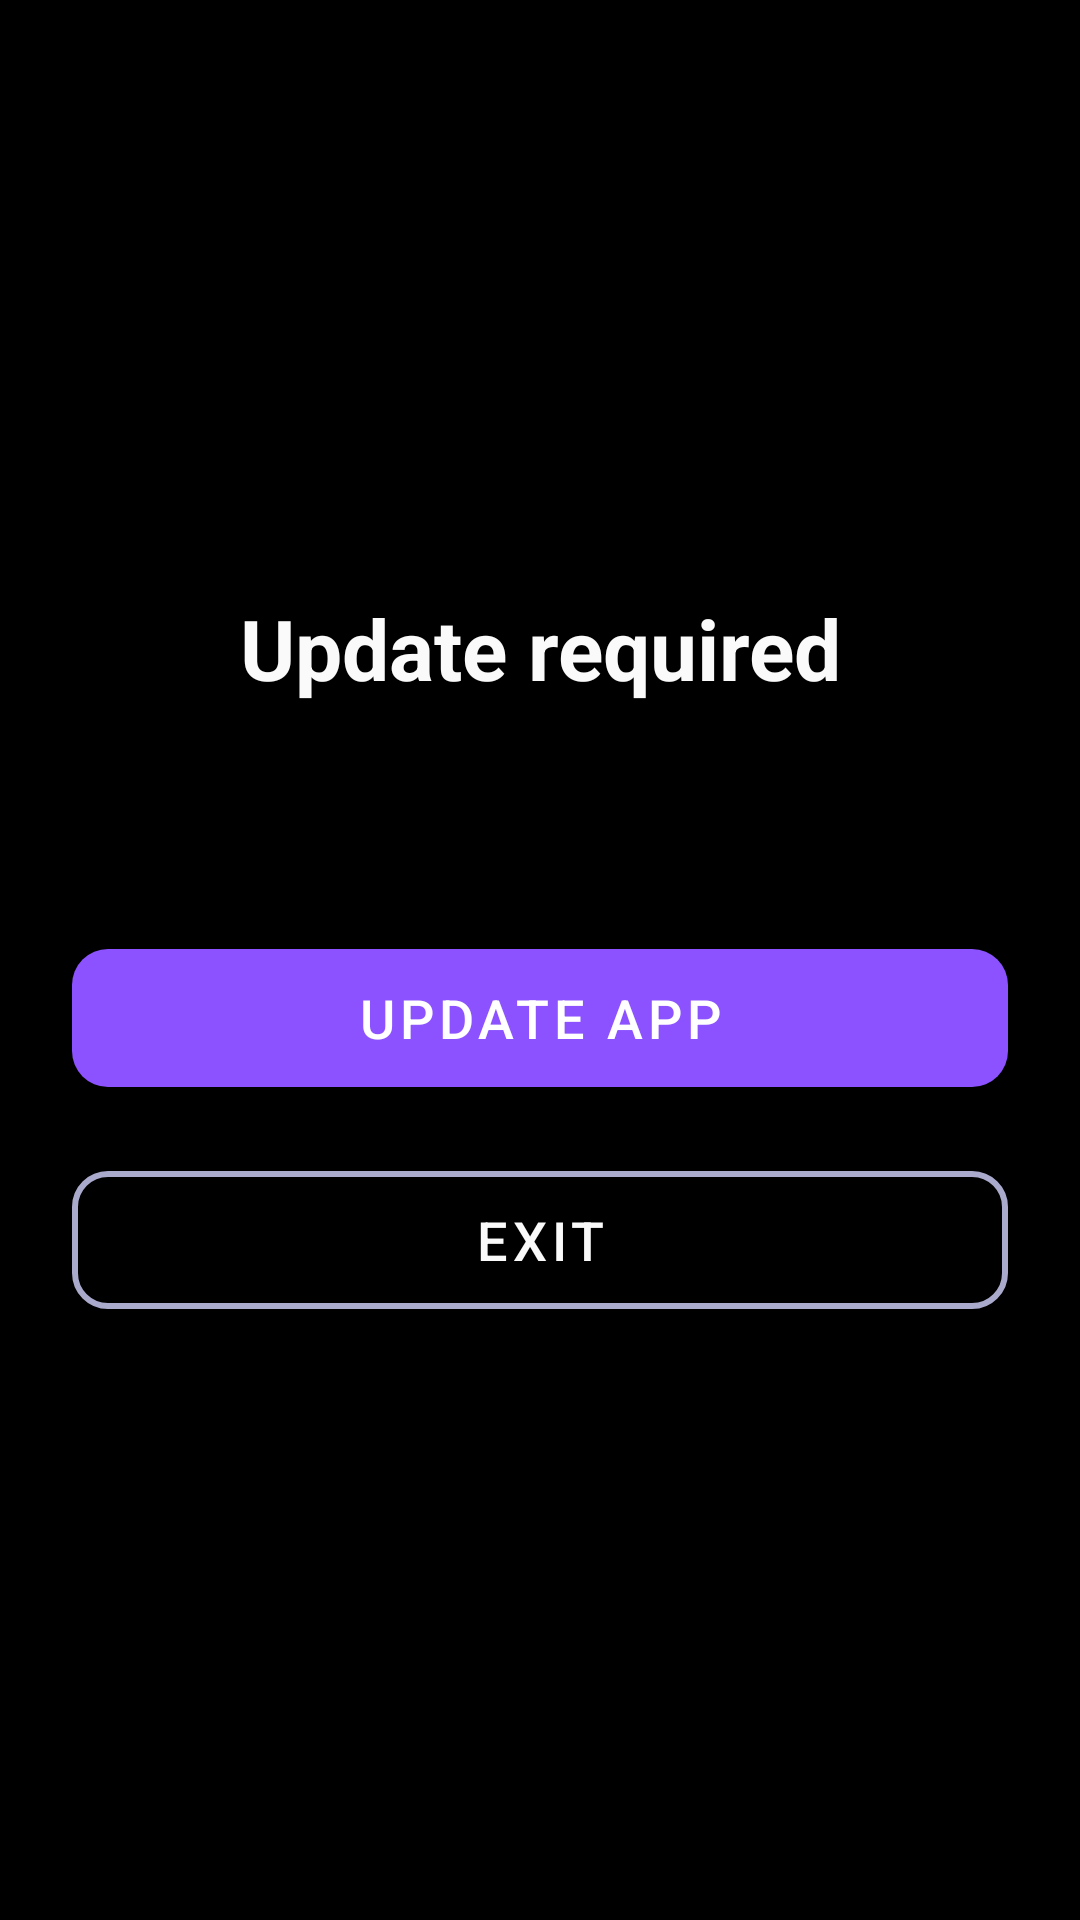

Reconstruct the res/layout file that produces this screen, plus the resources it refers to.
<!-- AndroidManifest.xml: activity theme Theme.RummyPulse.NoActionBar -->
<!-- res/layout/activity_minimum_version.xml -->
<?xml version="1.0" encoding="utf-8"?>
<ScrollView xmlns:android="http://schemas.android.com/apk/res/android"
    xmlns:app="http://schemas.android.com/apk/res-auto"
    android:layout_width="match_parent"
    android:layout_height="match_parent"
    android:fillViewport="true">

    <LinearLayout
        android:layout_width="match_parent"
        android:layout_height="wrap_content"
        android:gravity="center"
        android:orientation="vertical"
        android:padding="24dp">

        <TextView
            android:id="@+id/text_minimum_version_title"
            android:layout_width="match_parent"
            android:layout_height="wrap_content"
            android:gravity="center"
            android:lineSpacingMultiplier="1.15"
            android:text="@string/minimum_version_title"
            android:textColor="@color/text_primary"
            android:textSize="28sp"
            android:textStyle="bold" />

        <TextView
            android:id="@+id/text_minimum_version_message"
            android:layout_width="match_parent"
            android:layout_height="wrap_content"
            android:layout_marginTop="18dp"
            android:gravity="center"
            android:lineSpacingMultiplier="1.25"
            android:textColor="@color/text_primary"
            android:textSize="19sp" />

        <com.google.android.material.button.MaterialButton
            android:id="@+id/button_minimum_version_update"
            android:layout_width="match_parent"
            android:layout_height="wrap_content"
            android:layout_marginTop="32dp"
            android:maxWidth="360dp"
            android:minHeight="58dp"
            android:text="@string/minimum_version_update"
            android:textSize="18sp"
            app:cornerRadius="12dp" />

        <com.google.android.material.button.MaterialButton
            android:id="@+id/button_minimum_version_exit"
            style="@style/Widget.MaterialComponents.Button.OutlinedButton"
            android:layout_width="match_parent"
            android:layout_height="wrap_content"
            android:layout_marginTop="16dp"
            android:maxWidth="360dp"
            android:minHeight="58dp"
            android:text="@string/minimum_version_exit"
            android:textColor="@color/text_primary"
            android:textSize="18sp"
            app:cornerRadius="12dp"
            app:strokeColor="@color/text_secondary"
            app:strokeWidth="2dp" />
    </LinearLayout>
</ScrollView>
<!-- resources referenced by this layout -->
<resources>
  <color name="text_primary">#FFFAFAFA</color>
  <color name="text_secondary">#FFAAAACC</color>
  <string name="minimum_version_exit">Exit</string>
  <string name="minimum_version_title">Update required</string>
  <string name="minimum_version_update">Update app</string>
  <style name="Theme.RummyPulse.NoActionBar">
          <item name="windowActionBar">false</item>
          <item name="windowNoTitle">true</item>
      </style>
</resources>
